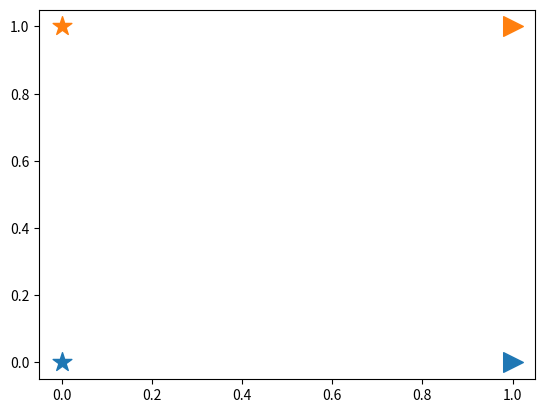

Write the Python code that produced this figure.
from mpl_toolkits.axes_grid1 import host_subplot
from mpl_toolkits import axisartist
import matplotlib.pyplot as plt

plt.scatter([0],[0],s=200,marker='*',color='C0')
plt.scatter([0],[1],s=200,marker='*',color='C1')
plt.scatter([1],[0],s=200,marker='>',color='C0')
plt.scatter([1],[1],s=200,marker='>',color='C1')

plt.show()
